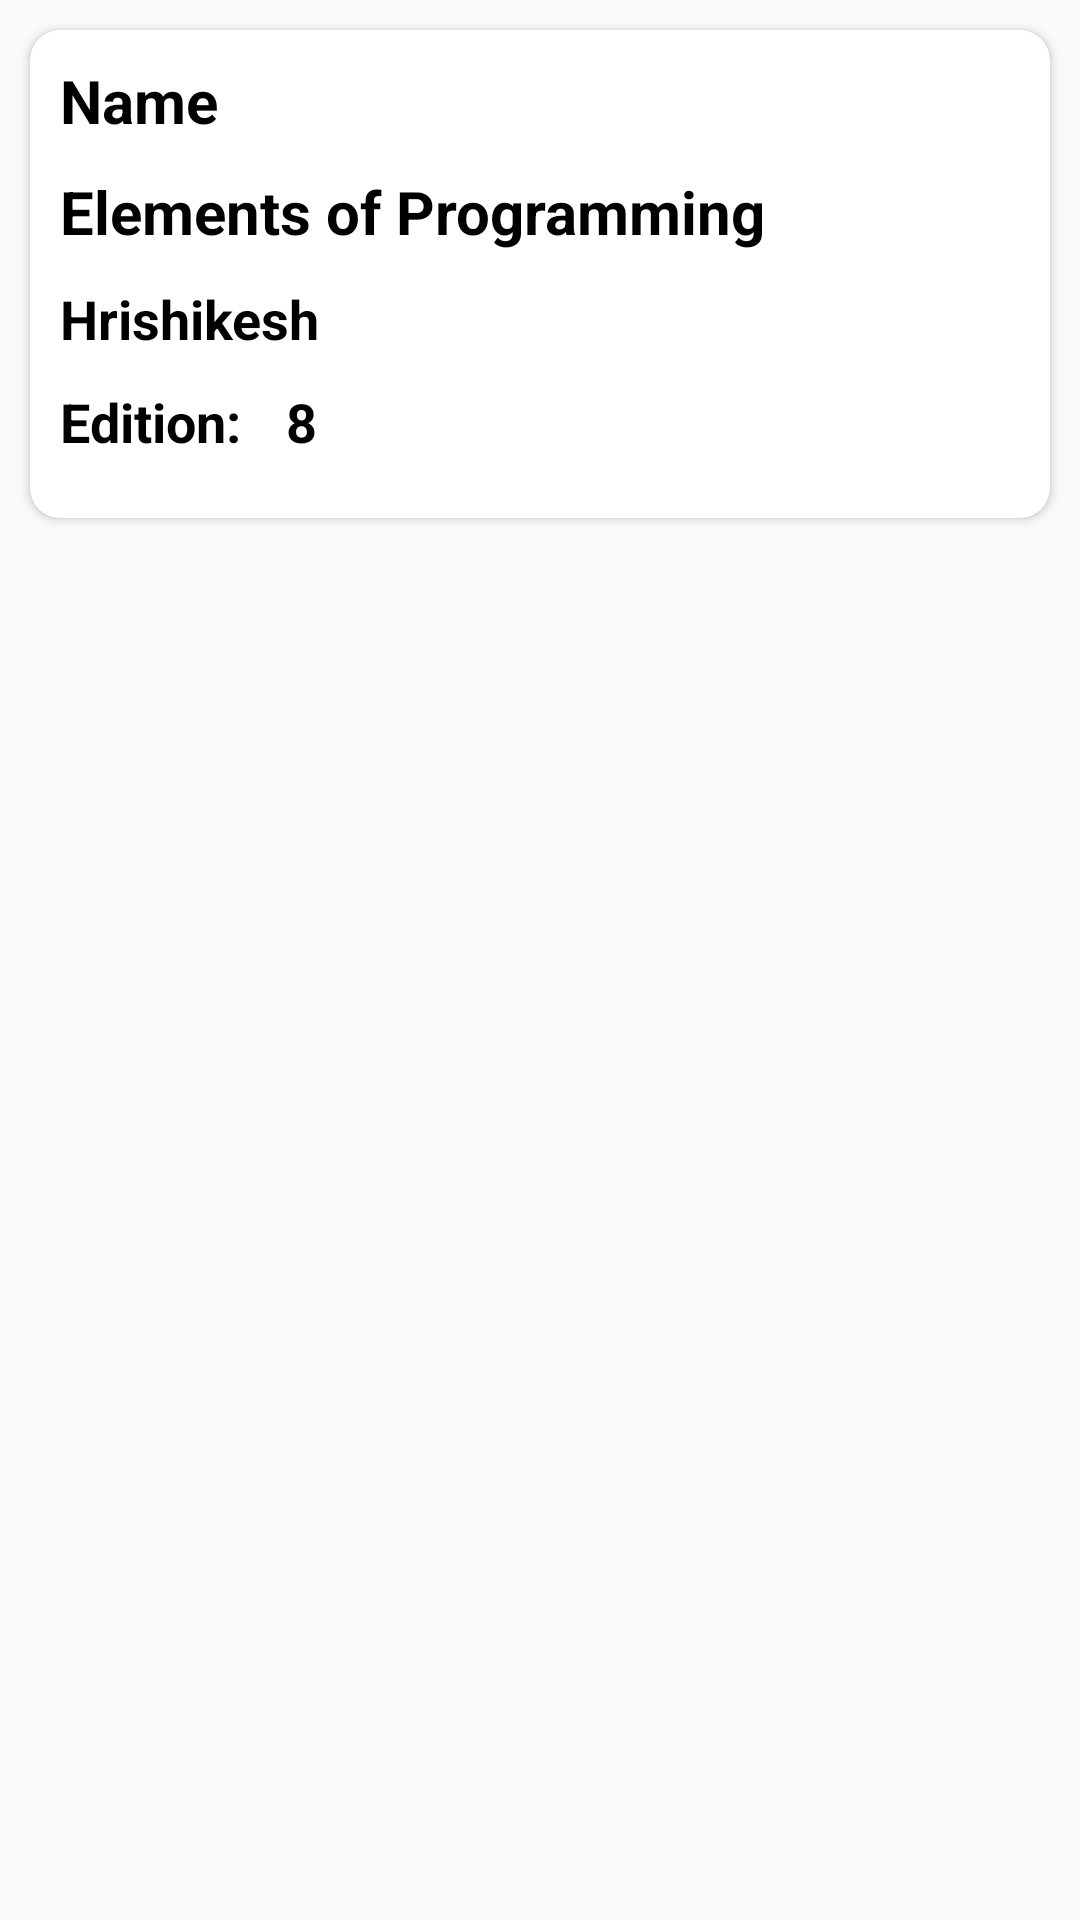

Layout XML and referenced resources for this Android screen:
<!-- AndroidManifest.xml: application theme AppTheme.NoActionBar -->
<!-- res/layout/card_notifications.xml -->
<?xml version="1.0" encoding="utf-8"?>
<RelativeLayout
    xmlns:android="http://schemas.android.com/apk/res/android"
    xmlns:app="http://schemas.android.com/apk/res-auto"
    android:orientation="vertical"
    android:layout_width="match_parent"
    android:layout_height="match_parent">

    <android.support.v7.widget.CardView
        android:id="@+id/card"
        android:layout_width="match_parent"
        android:layout_height="wrap_content"
        android:layout_margin="10dp"
        app:cardBackgroundColor="#FFFFFF"
        app:cardCornerRadius="10dp">

        <RelativeLayout
            android:layout_width="match_parent"
            android:layout_height="match_parent">

            <TextView
                android:id="@+id/VolunteerName"
                android:layout_width="wrap_content"
                android:layout_height="wrap_content"
                android:text="Name"
                android:textStyle="bold"
                android:textColor="#000000"
                android:textSize="20sp"
                android:layout_marginTop="10dp"
                android:layout_marginLeft="10dp"
                android:layout_marginRight="10dp"/>


            <TextView
                android:id="@+id/title"
                android:layout_width="wrap_content"
                android:layout_height="wrap_content"
                android:text="Elements of Programming"
                android:textStyle="bold"
                android:textColor="#000000"
                android:textSize="20sp"
                android:layout_below="@+id/VolunteerName"
                android:layout_marginTop="10dp"
                android:layout_marginLeft="10dp"
                android:layout_marginRight="10dp"/>

            <TextView
                android:id="@+id/author"
                android:layout_width="wrap_content"
                android:layout_height="wrap_content"
                android:layout_below="@+id/title"
                android:text="Hrishikesh"
                android:textStyle="bold"
                android:textColor="#000000"
                android:textSize="18sp"
                android:layout_marginLeft="10dp"
                android:layout_marginRight="10dp"
                android:layout_marginTop="10dp"
                />

            <TextView
                android:id="@+id/editionHeader"
                android:layout_width="wrap_content"
                android:layout_height="wrap_content"
                android:text="Edition:"
                android:textStyle="bold"
                android:textColor="#000000"
                android:textSize="18sp"
                android:layout_below="@+id/author"
                android:layout_marginLeft="10dp"
                android:layout_marginRight="10dp"
                android:layout_marginTop="10dp"
                />

            <TextView
                android:id="@+id/editionNumber"
                android:layout_width="wrap_content"
                android:layout_height="wrap_content"
                android:text="8"
                android:layout_toRightOf="@+id/editionHeader"
                android:layout_below="@+id/author"
                android:layout_marginLeft="05dp"
                android:layout_marginTop="10dp"
                android:layout_marginBottom="20dp"
                android:textStyle="bold"
                android:textSize="18sp"
                android:textColor="#000000"/>

        </RelativeLayout>

    </android.support.v7.widget.CardView>
</RelativeLayout>
<!-- resources referenced by this layout -->
<resources>
  <style name="AppTheme.NoActionBar" parent="Theme.AppCompat.Light.DarkActionBar">
          
          <item name="colorPrimary">@color/colorPrimary</item>
          <item name="colorPrimaryDark">@color/colorPrimaryDark</item>
          <item name="colorAccent">@color/colorAccent</item>
          <item name="windowNoTitle">true</item>
      </style>
  <color name="colorPrimary">#3F51B5</color>
  <color name="colorPrimaryDark">#303F9F</color>
  <color name="colorAccent">#FF4081</color>
</resources>
